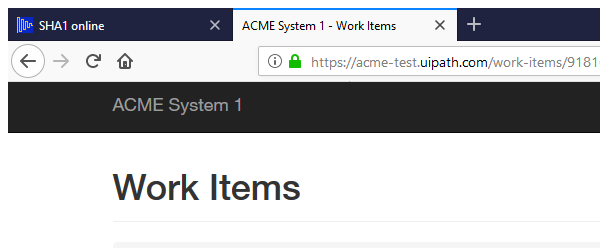
Task: Calculate Client Security Hash using SHA1
Workflow: System1-UpdateWI5WorkItem

Step 1: Attach Browser 'firefox.exe ACME' in window 'ACME System 1 - Work Items' (firefox.exe)

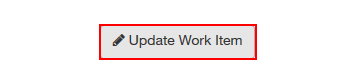
Step 2: click on the button 'Update Work Item' in window 'ACME System 1 - Work Items' (firefox.exe)

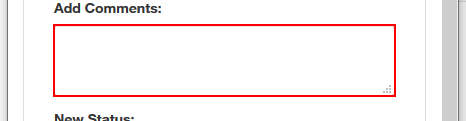
Step 3: type [in_Comment] into the text box in window 'ACME System 1 - Work Items' (firefox.exe)

Step 4: select [in_Status] in the drop-down in window 'ACME System 1 - Work Items' (firefox.exe) (no picture)

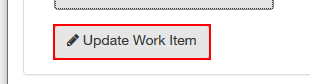
Step 5: click on the button in window 'ACME System 1 - Work Items' (firefox.exe)

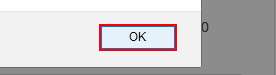
Step 6: click on the push button in window 'ACME System 1 - Work Items - Mozilla Firefox' (firefox.exe)

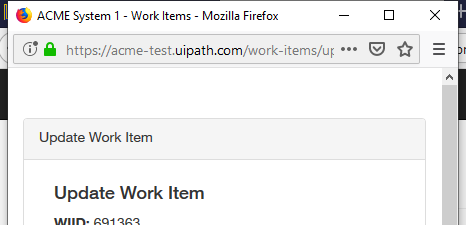
Step 7: Close Window 'firefox.exe ACME' on the element in window 'ACME System 1 - Work Items - Mozilla Firefox' (firefox.exe)
